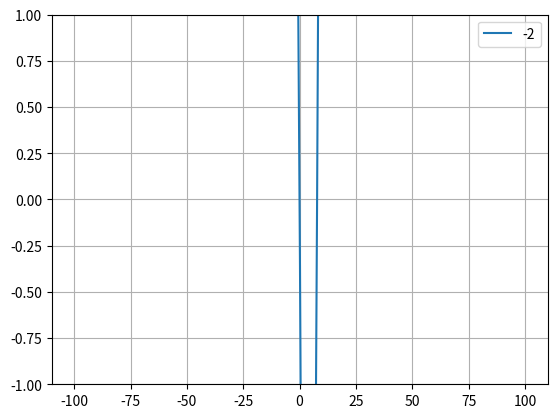

Reproduce this figure in Python.

import numpy as np
from matplotlib import pyplot as plt
from scipy.optimize import fsolve
from typing import Callable, Iterable


def step_rk4(f: Callable[[float, float], float], t: float, h: float, y: float):
    k1 = f(t, y)
    k2 = f(t + h / 2, y + h * k1 / 2)
    k3 = f(t + h / 2, y + h * k2 / 2)
    k4 = f(t + h, y + h * k3)

    return t + h, y + h * (k1 + 2 * k2 + 2 * k3 + k4) / 6


def solve_rk4(f: Callable[[float, float], float], ts: Iterable[float], y0: float):
    it = iter(ts)
    last_t = next(it)
    yield last_t, y0

    for current_t in it:
        h = current_t - last_t

        _, y0 = step_rk4(f, last_t, h, y0)

        yield current_t, y0

        last_t = current_t


def attendance():
    def f(tau, n):
        return n * (1 - n)

    t = np.linspace(0, 10, 1000)

    plt.figure(figsize=(10, 10))
    for n0 in [-1, -0.1, -0.01, 0, 0.01, 0.1, 1, 10]:
        t, n = zip(*list(solve_rk4(f, t, n0)))

        plt.plot(t, n, label=n0)

    plt.xlabel("t")
    plt.ylabel("n")
    plt.ylim(-5, 5)
    plt.legend()
    plt.show()


def homework():

    for alpha in [-2]:
    # for alpha in [-0.1]:
        beta = 1 / 7.3

        def f(tau, n):
            return alpha * n * (1 - beta * n) - n ** 2 / (1 + n ** 2)

        t = np.linspace(0, 10, 1000)

        n0 = np.linspace(-100, 100, 10000)

        plt.plot(n0, f(0, n0), label=alpha)
    plt.grid()
    plt.ylim(-1, 1)
    plt.legend()

    plt.show()


    # plt.figure(figsize=(10, 10))
    # for n0 in [0, 1, 2]:
    #     t, n = zip(*list(solve_rk4(f, t, n0)))
    #
    #     plt.plot(t, n, label=n0)
    #
    # plt.xlabel("t")
    # plt.ylabel("n")
    # plt.legend()
    # plt.show()


def main(argv: list) -> int:
    # attendance()
    homework()
    return 0


if __name__ == "__main__":
    import sys
    main(sys.argv)
